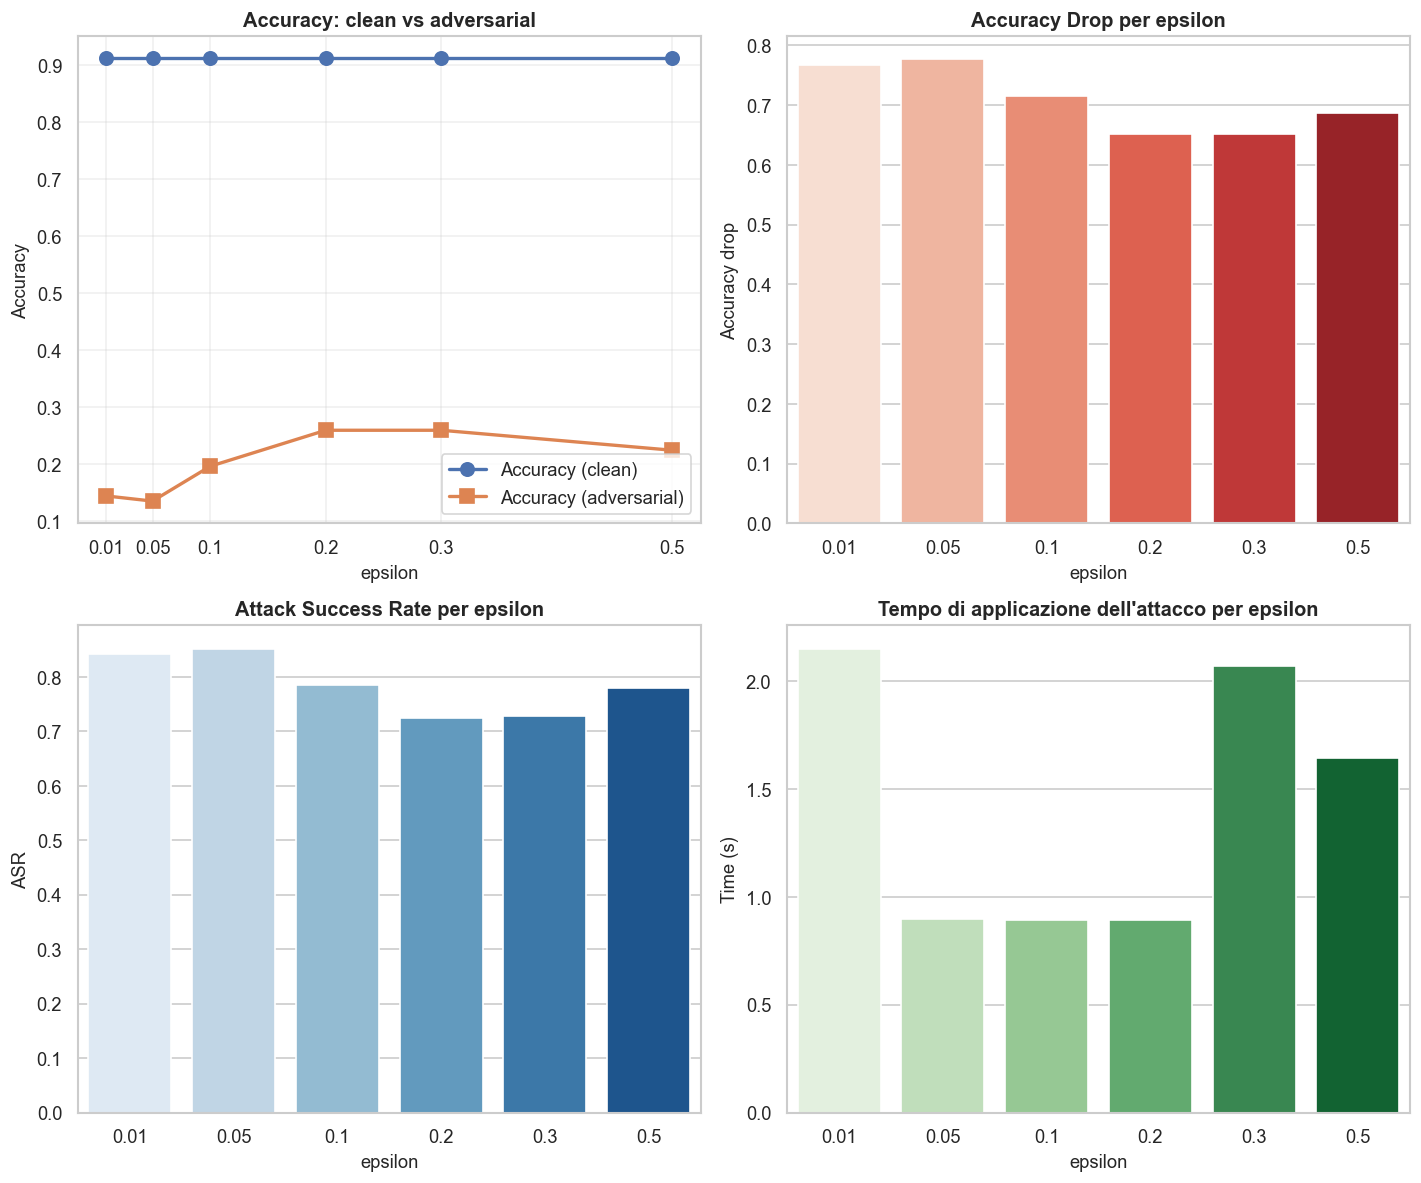

Data behind this chart, as committed beside it:
epsilon, accuracy, accuracy_adv, accuracy_drop, asr, time_s
0.01, 0.9118, 0.1443, 0.7675, 0.8418, 2.15
0.05, 0.9118, 0.1353, 0.7766, 0.8516, 0.8991
0.1, 0.9118, 0.1964, 0.7154, 0.7846, 0.8916
0.2, 0.9118, 0.2595, 0.6523, 0.7242, 0.8901
0.3, 0.9118, 0.2595, 0.6523, 0.7286, 2.07
0.5, 0.9118, 0.2244, 0.6874, 0.7791, 1.642
